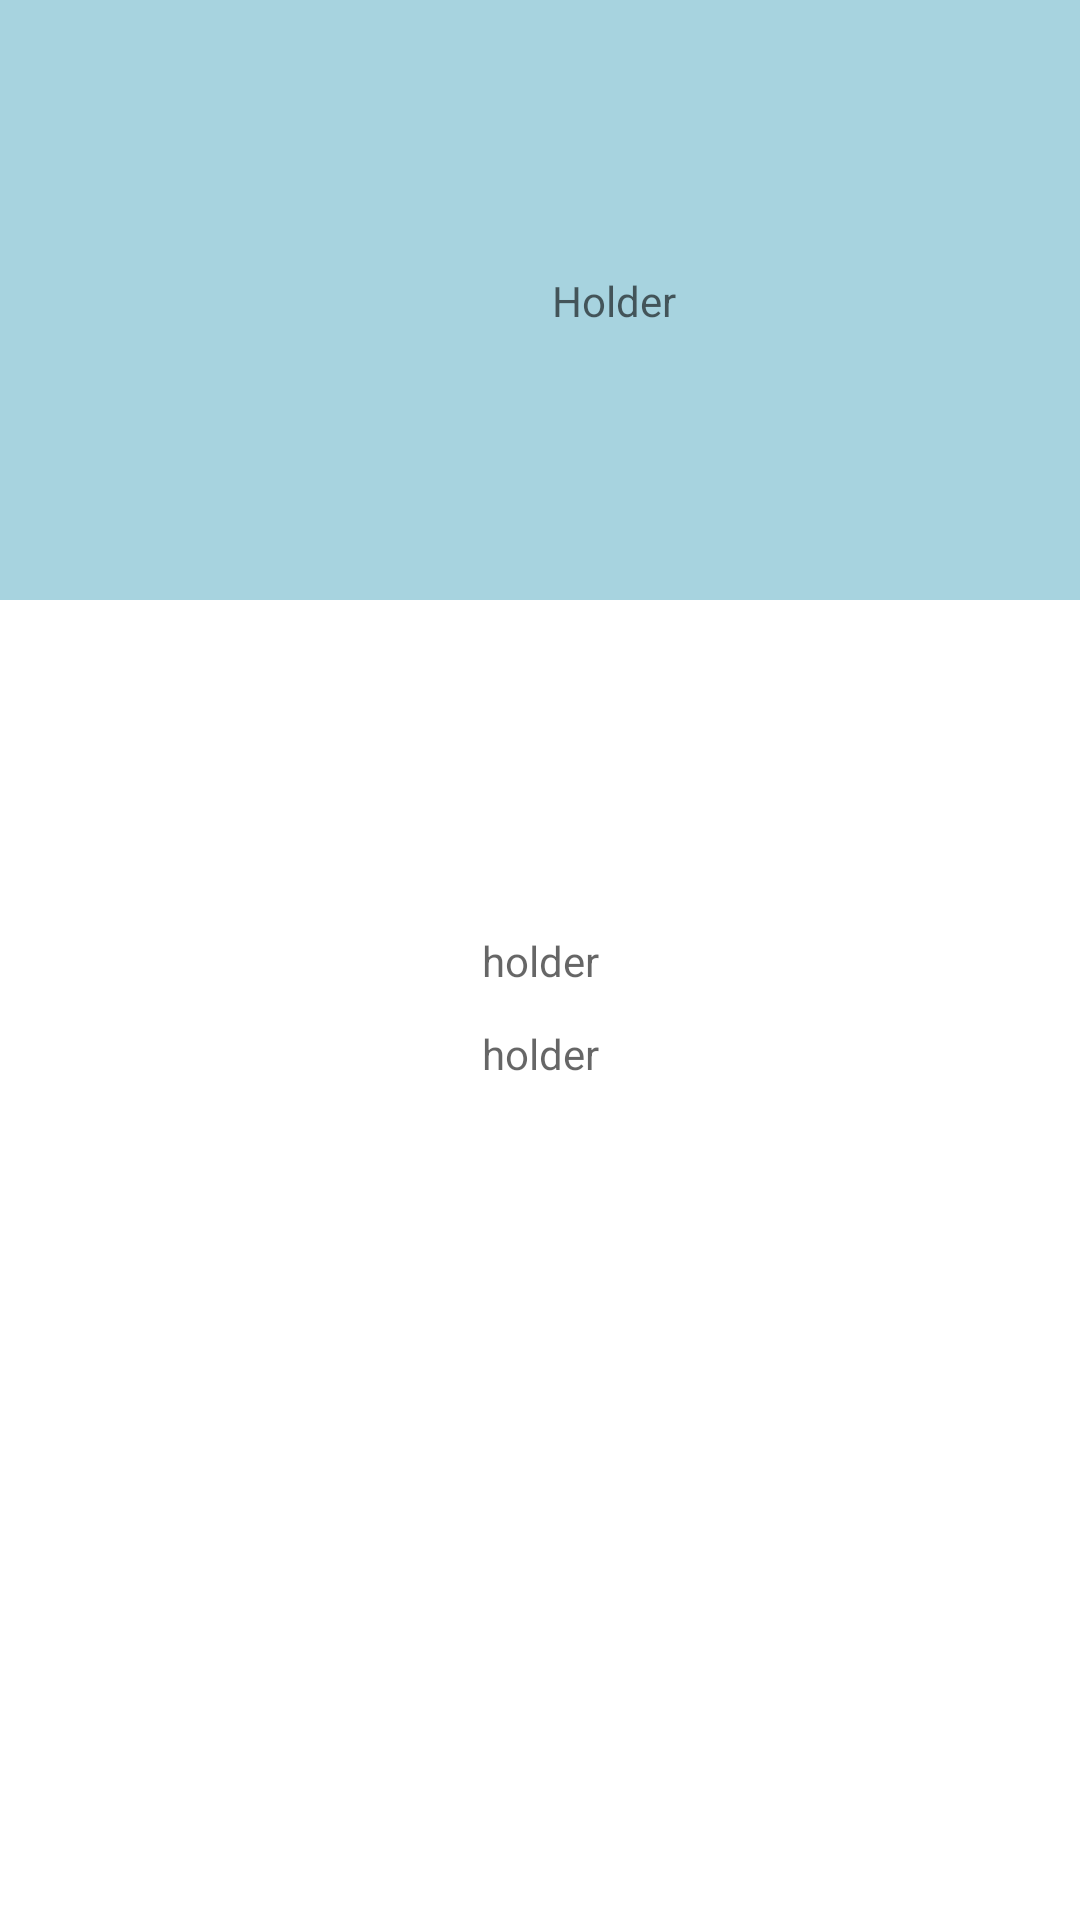

Write the Android layout XML for this screen, with the resource values it uses.
<!-- AndroidManifest.xml: application theme Theme.Medleep -->
<!-- res/layout/activity_main.xml -->
<?xml version="1.0" encoding="utf-8"?>
<androidx.constraintlayout.widget.ConstraintLayout xmlns:android="http://schemas.android.com/apk/res/android"
    xmlns:app="http://schemas.android.com/apk/res-auto"
    xmlns:tools="http://schemas.android.com/tools"
    android:layout_width="match_parent"
    android:layout_height="match_parent"
    tools:context=".Main">

    <LinearLayout
        android:id="@+id/linearLayout"
        android:layout_width="409dp"
        android:layout_height="200dp"
        android:background="@color/azullogo"
        android:orientation="horizontal"
        tools:layout_editor_absoluteX="1dp"
        tools:layout_editor_absoluteY="1dp">

        <androidx.constraintlayout.widget.ConstraintLayout

            android:layout_width="match_parent"
            android:layout_height="match_parent">

            <TextView
                android:id="@+id/tvMensajeAlerta"
                android:layout_width="wrap_content"
                android:layout_height="wrap_content"
                android:hint="Holder"
                app:layout_constraintBottom_toBottomOf="parent"
                app:layout_constraintEnd_toEndOf="parent"
                app:layout_constraintStart_toStartOf="parent"
                app:layout_constraintTop_toTopOf="parent" />

        </androidx.constraintlayout.widget.ConstraintLayout>


    </LinearLayout>

    <TextView
        android:id="@+id/tvHR"
        android:layout_width="wrap_content"
        android:layout_height="wrap_content"
        android:hint="holder"
        app:layout_constraintBottom_toBottomOf="parent"
        app:layout_constraintEnd_toEndOf="parent"
        app:layout_constraintStart_toStartOf="parent"
        app:layout_constraintTop_toTopOf="parent" />

    <TextView
        android:id="@+id/tvSueno"
        android:layout_width="wrap_content"
        android:layout_height="wrap_content"
        android:hint="holder"
        app:layout_constraintBottom_toBottomOf="parent"
        app:layout_constraintEnd_toEndOf="parent"
        app:layout_constraintHorizontal_bias="0.501"
        app:layout_constraintStart_toStartOf="parent"
        app:layout_constraintTop_toTopOf="parent"
        app:layout_constraintVertical_bias="0.55">

    </TextView>

    <ImageButton
        android:id="@+id/buttonAjustes"
        android:layout_width="53dp"
        android:layout_height="50dp"
        android:background=""/>

</androidx.constraintlayout.widget.ConstraintLayout>
<!-- resources referenced by this layout -->
<resources>
  <color name="azullogo">#a7d3df</color>
  <style name="Theme.Medleep" parent="Theme.MaterialComponents.DayNight.NoActionBar">
          
          <item name="colorPrimary">@color/purple_500</item>
          <item name="colorPrimaryVariant">@color/purple_700</item>
          <item name="colorOnPrimary">@color/white</item>
          
          <item name="colorSecondary">@color/teal_200</item>
          <item name="colorSecondaryVariant">@color/teal_700</item>
          <item name="colorOnSecondary">@color/black</item>
          
          <item name="android:statusBarColor" tools:targetApi="l">?attr/colorPrimaryVariant</item>
          
      </style>
  <color name="purple_500">#FF6200EE</color>
  <color name="purple_700">#FF3700B3</color>
  <color name="white">#FFFFFFFF</color>
  <color name="teal_200">#FF03DAC5</color>
  <color name="teal_700">#FF018786</color>
  <color name="black">#FF000000</color>
</resources>
